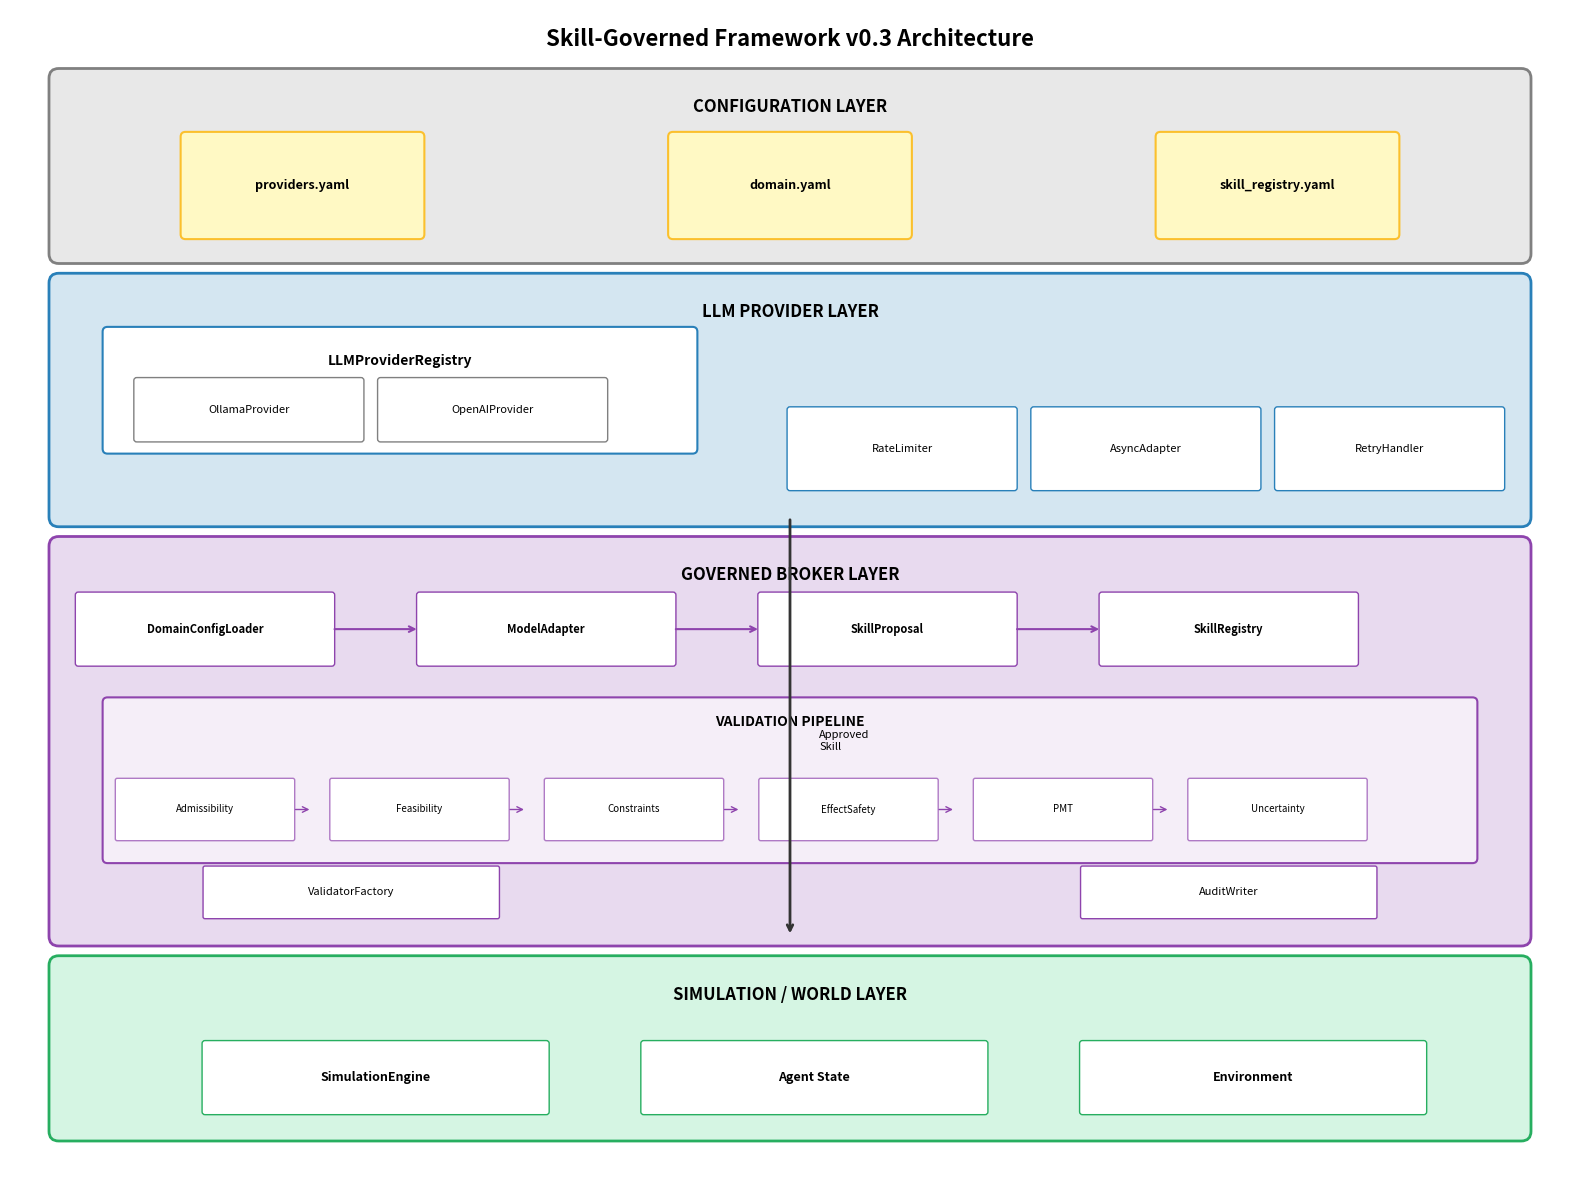

Generate this figure with matplotlib:
"""
Generate Skill-Governed Framework Architecture Diagram v0.3

Creates a professional architecture diagram using matplotlib.
"""
import matplotlib.pyplot as plt
import matplotlib.patches as mpatches
from matplotlib.patches import FancyBboxPatch, FancyArrowPatch
import numpy as np

def create_architecture_diagram():
    fig, ax = plt.subplots(1, 1, figsize=(16, 12))
    ax.set_xlim(0, 16)
    ax.set_ylim(0, 12)
    ax.set_aspect('equal')
    ax.axis('off')
    
    # Colors
    config_color = '#E8E8E8'  # Light gray
    llm_color = '#D4E6F1'     # Light blue
    broker_color = '#E8DAEF'  # Light purple
    sim_color = '#D5F5E3'     # Light green
    box_color = '#FFFFFF'     # White boxes
    
    # Layer 1: Configuration (Top)
    ax.add_patch(FancyBboxPatch((0.5, 9.5), 15, 1.8, boxstyle="round,pad=0.1", 
                                 facecolor=config_color, edgecolor='gray', linewidth=2))
    ax.text(8, 11, 'CONFIGURATION LAYER', ha='center', va='center', fontsize=12, fontweight='bold')
    
    # YAML files
    for i, (name, x) in enumerate([('providers.yaml', 3), ('domain.yaml', 8), ('skill_registry.yaml', 13)]):
        ax.add_patch(FancyBboxPatch((x-1.2, 9.7), 2.4, 1, boxstyle="round,pad=0.05", 
                                     facecolor='#FFF9C4', edgecolor='#FBC02D', linewidth=1.5))
        ax.text(x, 10.2, name, ha='center', va='center', fontsize=9, fontweight='bold')
    
    # Layer 2: LLM Providers
    ax.add_patch(FancyBboxPatch((0.5, 6.8), 15, 2.4, boxstyle="round,pad=0.1", 
                                 facecolor=llm_color, edgecolor='#2980B9', linewidth=2))
    ax.text(8, 8.9, 'LLM PROVIDER LAYER', ha='center', va='center', fontsize=12, fontweight='bold')
    
    # LLMProviderRegistry
    ax.add_patch(FancyBboxPatch((1, 7.5), 6, 1.2, boxstyle="round,pad=0.05", 
                                 facecolor=box_color, edgecolor='#2980B9', linewidth=1.5))
    ax.text(4, 8.4, 'LLMProviderRegistry', ha='center', va='center', fontsize=10, fontweight='bold')
    
    for i, name in enumerate(['OllamaProvider', 'OpenAIProvider']):
        ax.add_patch(FancyBboxPatch((1.3 + i*2.5, 7.6), 2.3, 0.6, boxstyle="round,pad=0.03", 
                                     facecolor='#FFFFFF', edgecolor='gray', linewidth=1))
        ax.text(2.45 + i*2.5, 7.9, name, ha='center', va='center', fontsize=8)
    
    # Support components
    for i, name in enumerate(['RateLimiter', 'AsyncAdapter', 'RetryHandler']):
        ax.add_patch(FancyBboxPatch((8 + i*2.5, 7.1), 2.3, 0.8, boxstyle="round,pad=0.03", 
                                     facecolor=box_color, edgecolor='#2980B9', linewidth=1))
        ax.text(9.15 + i*2.5, 7.5, name, ha='center', va='center', fontsize=8)
    
    # Layer 3: Governed Broker
    ax.add_patch(FancyBboxPatch((0.5, 2.5), 15, 4, boxstyle="round,pad=0.1", 
                                 facecolor=broker_color, edgecolor='#8E44AD', linewidth=2))
    ax.text(8, 6.2, 'GOVERNED BROKER LAYER', ha='center', va='center', fontsize=12, fontweight='bold')
    
    # Top row components
    components = [('DomainConfigLoader', 2), ('ModelAdapter', 5.5), ('SkillProposal', 9), ('SkillRegistry', 12.5)]
    for name, x in components:
        ax.add_patch(FancyBboxPatch((x-1.3, 5.3), 2.6, 0.7, boxstyle="round,pad=0.03", 
                                     facecolor=box_color, edgecolor='#8E44AD', linewidth=1))
        ax.text(x, 5.65, name, ha='center', va='center', fontsize=8, fontweight='bold')
    
    # Arrows between components
    for i in range(len(components)-1):
        ax.annotate('', xy=(components[i+1][1]-1.3, 5.65), xytext=(components[i][1]+1.3, 5.65),
                   arrowprops=dict(arrowstyle='->', color='#8E44AD', lw=1.5))
    
    # Validation Pipeline
    ax.add_patch(FancyBboxPatch((1, 3.3), 14, 1.6, boxstyle="round,pad=0.05", 
                                 facecolor='#F5EEF8', edgecolor='#8E44AD', linewidth=1.5))
    ax.text(8, 4.7, 'VALIDATION PIPELINE', ha='center', va='center', fontsize=10, fontweight='bold')
    
    validators = ['Admissibility', 'Feasibility', 'Constraints', 'EffectSafety', 'PMT', 'Uncertainty']
    for i, name in enumerate(validators):
        x = 2 + i * 2.2
        ax.add_patch(FancyBboxPatch((x-0.9, 3.5), 1.8, 0.6, boxstyle="round,pad=0.02", 
                                     facecolor=box_color, edgecolor='#AF7AC5', linewidth=1))
        ax.text(x, 3.8, name, ha='center', va='center', fontsize=7)
        if i < len(validators) - 1:
            ax.annotate('', xy=(x+1.1, 3.8), xytext=(x+0.9, 3.8),
                       arrowprops=dict(arrowstyle='->', color='#8E44AD', lw=1))
    
    # Bottom row
    ax.add_patch(FancyBboxPatch((2, 2.7), 3, 0.5, boxstyle="round,pad=0.02", 
                                 facecolor=box_color, edgecolor='#8E44AD', linewidth=1))
    ax.text(3.5, 2.95, 'ValidatorFactory', ha='center', va='center', fontsize=8)
    
    ax.add_patch(FancyBboxPatch((11, 2.7), 3, 0.5, boxstyle="round,pad=0.02", 
                                 facecolor=box_color, edgecolor='#8E44AD', linewidth=1))
    ax.text(12.5, 2.95, 'AuditWriter', ha='center', va='center', fontsize=8)
    
    # Layer 4: Simulation
    ax.add_patch(FancyBboxPatch((0.5, 0.5), 15, 1.7, boxstyle="round,pad=0.1", 
                                 facecolor=sim_color, edgecolor='#27AE60', linewidth=2))
    ax.text(8, 1.9, 'SIMULATION / WORLD LAYER', ha='center', va='center', fontsize=12, fontweight='bold')
    
    for i, name in enumerate(['SimulationEngine', 'Agent State', 'Environment']):
        ax.add_patch(FancyBboxPatch((2 + i*4.5, 0.7), 3.5, 0.7, boxstyle="round,pad=0.03", 
                                     facecolor=box_color, edgecolor='#27AE60', linewidth=1))
        ax.text(3.75 + i*4.5, 1.05, name, ha='center', va='center', fontsize=9, fontweight='bold')
    
    # Main flow arrow
    ax.annotate('', xy=(8, 2.5), xytext=(8, 6.8),
               arrowprops=dict(arrowstyle='->', color='#333333', lw=2))
    ax.text(8.3, 4.5, 'Approved\nSkill', ha='left', va='center', fontsize=8, style='italic')
    
    # Title
    ax.text(8, 11.7, 'Skill-Governed Framework v0.3 Architecture', 
            ha='center', va='center', fontsize=16, fontweight='bold')
    
    plt.tight_layout()
    plt.savefig('skill_architecture_v03.png', dpi=150, bbox_inches='tight', 
                facecolor='white', edgecolor='none')
    print("✓ Saved: skill_architecture_v03.png")
    plt.show()

if __name__ == "__main__":
    create_architecture_diagram()
